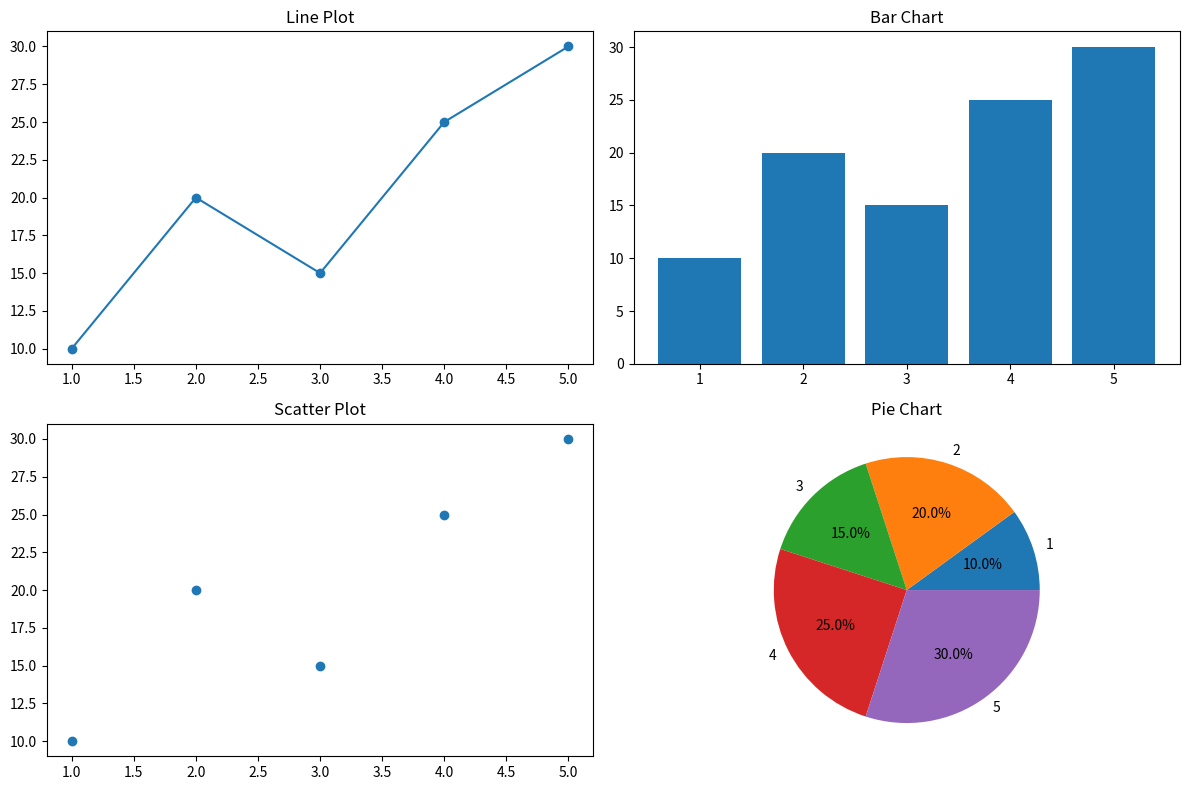

Here is the Python script that generated this plot:
import matplotlib.pyplot as plt
import numpy as np

# Data
x = np.array([1, 2, 3, 4, 5])
y = np.array([10, 20, 15, 25, 30])

# Create figure with subplots
plt.figure(figsize=(12,8))

# 1. Line Plot
plt.subplot(2,2,1)
plt.plot(x, y, marker='o')
plt.title("Line Plot")

# 2. Bar Chart
plt.subplot(2,2,2)
plt.bar(x, y)
plt.title("Bar Chart")

# 3. Scatter Plot
plt.subplot(2,2,3)
plt.scatter(x, y)
plt.title("Scatter Plot")

# 4. Pie Chart
plt.subplot(2,2,4)
plt.pie(y, labels=x, autopct='%1.1f%%')
plt.title("Pie Chart")

plt.tight_layout()
plt.show()
